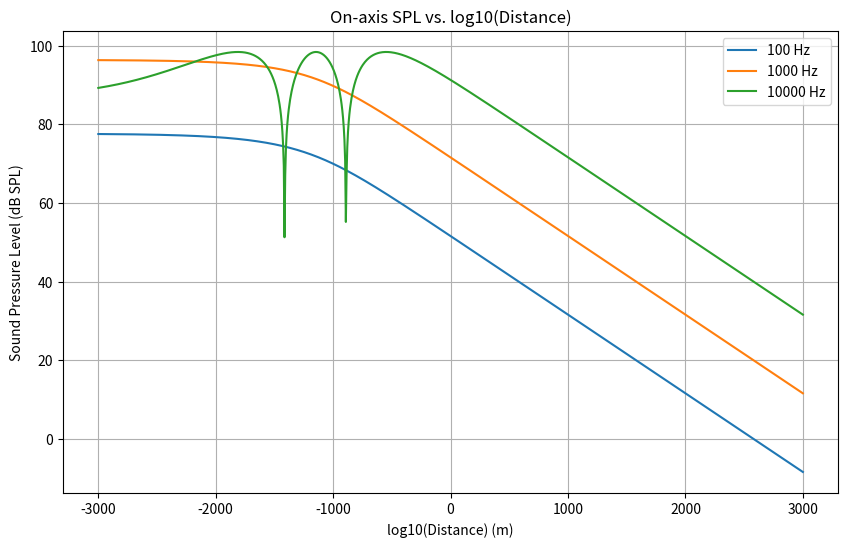

Python code for this plot:
import numpy as np
import matplotlib.pyplot as plt

rho = 1.21  # medium = air
c = 343
freqs = [100, 1000, 10000]
radius = 0.1
velocity_amplitude = 0.002
Pref=20e-6

SPLs = []

# piston operating in rigid baffle, Kinsler et al. (7.4.4)
# dist - radial distance from the source;   t - time
def sound_pressure(dist, frequency, radius, velocity_amplitude, time):
    omega = 2 * np.pi * frequency
    k = omega / c
    term = 1 - np.exp(-1j * k * (np.sqrt(dist ** 2 + radius ** 2) - dist))
    P_calc = rho * c * velocity_amplitude * term * np.exp(1j * (omega * time - k * dist))
    return P_calc

distances = np.logspace(-3, 3, 1000)

for frequency in freqs:
    Prms_values = [np.abs(sound_pressure(r, frequency, radius, velocity_amplitude, time=0)) for r in distances]
    SPL = 20 * np.log10(np.array(Prms_values) / Pref)
    SPLs.append(SPL)

plt.figure(figsize=(10, 6))
for i, frequency in enumerate(freqs):
    plt.plot(np.log10(distances)*10**3, SPLs[i], label=f'{frequency} Hz')

plt.title('On-axis SPL vs. log10(Distance)')
plt.xlabel('log10(Distance) (m)')
plt.ylabel('Sound Pressure Level (dB SPL)')
plt.legend()
plt.grid(True)
plt.show()
